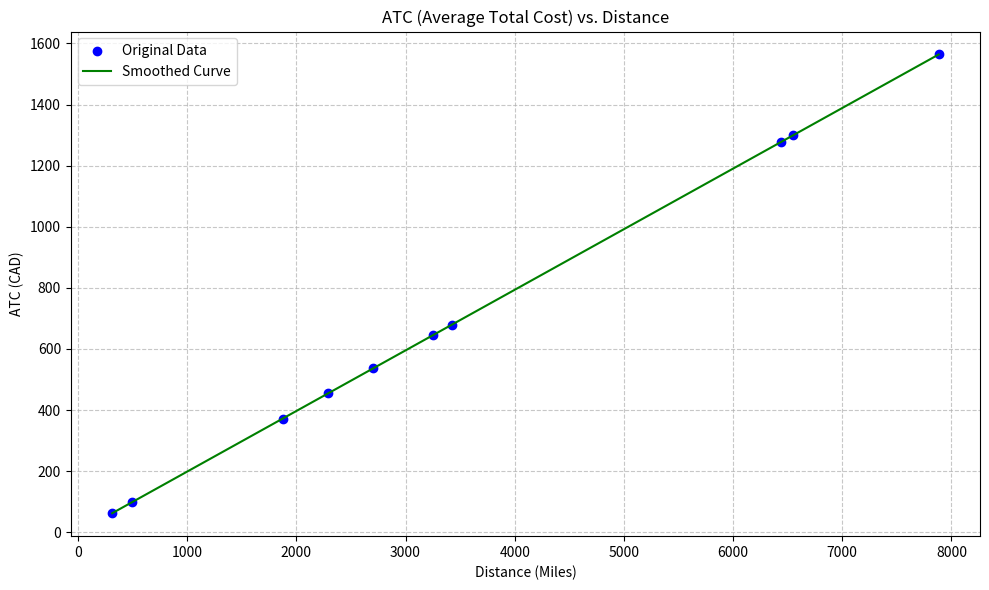

Write the Python code that produced this figure.
import matplotlib.pyplot as plt
import numpy as np

# Data
miles_list_atc = [1874, 492, 2294, 313, 2706, 3425, 3255, 7883, 6552, 6438]
atc_costs = [371.80, 97.61, 455.13, 62.10, 536.87, 679.52, 645.79, 1563.99, 1299.92, 1277.30]

# Fit a polynomial curve (quadratic fit)
coefficients = np.polyfit(miles_list_atc, atc_costs, 2)
polynomial = np.poly1d(coefficients)

# Generate smooth data points for the curve
x_smooth = np.linspace(min(miles_list_atc), max(miles_list_atc), 500)
y_smooth = polynomial(x_smooth)

# Plot the data and smoothed curve
plt.figure(figsize=(10, 6))
plt.scatter(miles_list_atc, atc_costs, color='blue', label='Original Data')  # Original data points
plt.plot(x_smooth, y_smooth, color='green', label='Smoothed Curve')  # Smoothed curve
plt.title("ATC (Average Total Cost) vs. Distance")
plt.xlabel("Distance (Miles)")
plt.ylabel("ATC (CAD)")
plt.grid(True, linestyle='--', alpha=0.7)
plt.legend()
plt.tight_layout()
plt.show()